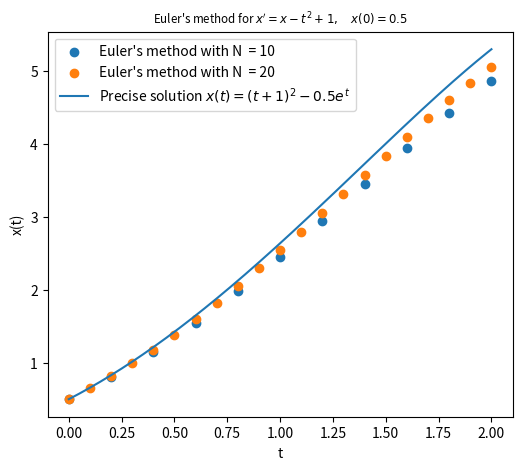

Reproduce this figure in Python.
import numpy as np
import matplotlib.pyplot as plt


def euler_method(f, a, b, alpha, steps):
    """
    Euler method for approximating solution of the
    initial value problem x' = f(x,t) for t in [a,b]
    with x(a) = alpha using n steps
    :param f: right hand side of the ODE
    :param a: initial time
    :param b: final time
    :param alpha: initial value condition
    :param steps: number of approximation steps
    :return: approximation of the solution at the mach points
    """

    approximation = np.zeros(steps + 1)
    approximation[0] = alpha
    h = (b - a) / steps
    t = a
    for i in range(steps):
        approximation[i + 1] = approximation[i] + h * f(approximation[i], t)
        t = a + (i+1) * h
    return approximation


def rhs(x, t):
    # Evaluates the function f(x,t) = x - t^2 + 1
    return x - np.square(t) + 1



if __name__ == '__main__':
    # Solve the initial value problem
    # x' = x - t^2 + 1 on [0, 4] and
    # the initial condition x(0) = 0.5

    # Set the parameters
    a = 0
    b = 2
    alpha = 0.5

    plt.figure(figsize=(6, 5))

    # Find the approximations for different numbers of steps
    for n in [10, 20]:
        # Approximate the solution with a given number of steps
        approx = euler_method(rhs, a, b, alpha, n)
        # Sets the time values and plots the approximation
        tt = np.linspace(a, b, n + 1)
        plt.scatter(tt, approx, label="Euler's method with N  = %d" % n)


    # Plots the piecewise linear approximation of the real solution
    tt = np.linspace(a, b, 200)
    solution = np.square(tt + 1) - 0.5 * np.exp(tt)

    print(np.square(2 + 1) - 0.5 * np.exp(2))
    print(euler_method(rhs, a, b, alpha, 4))

    plt.plot(tt, solution, label=r"Precise solution $x(t) = (t+1)^2 - 0.5e^t$")

    plt.legend()
    plt.ylabel('x(t)')
    plt.xlabel('t')
    plt.title(r"Euler's method for $x' = x - t^2 + 1, \quad x(0) = 0.5$", fontsize='small')
    plt.show()
